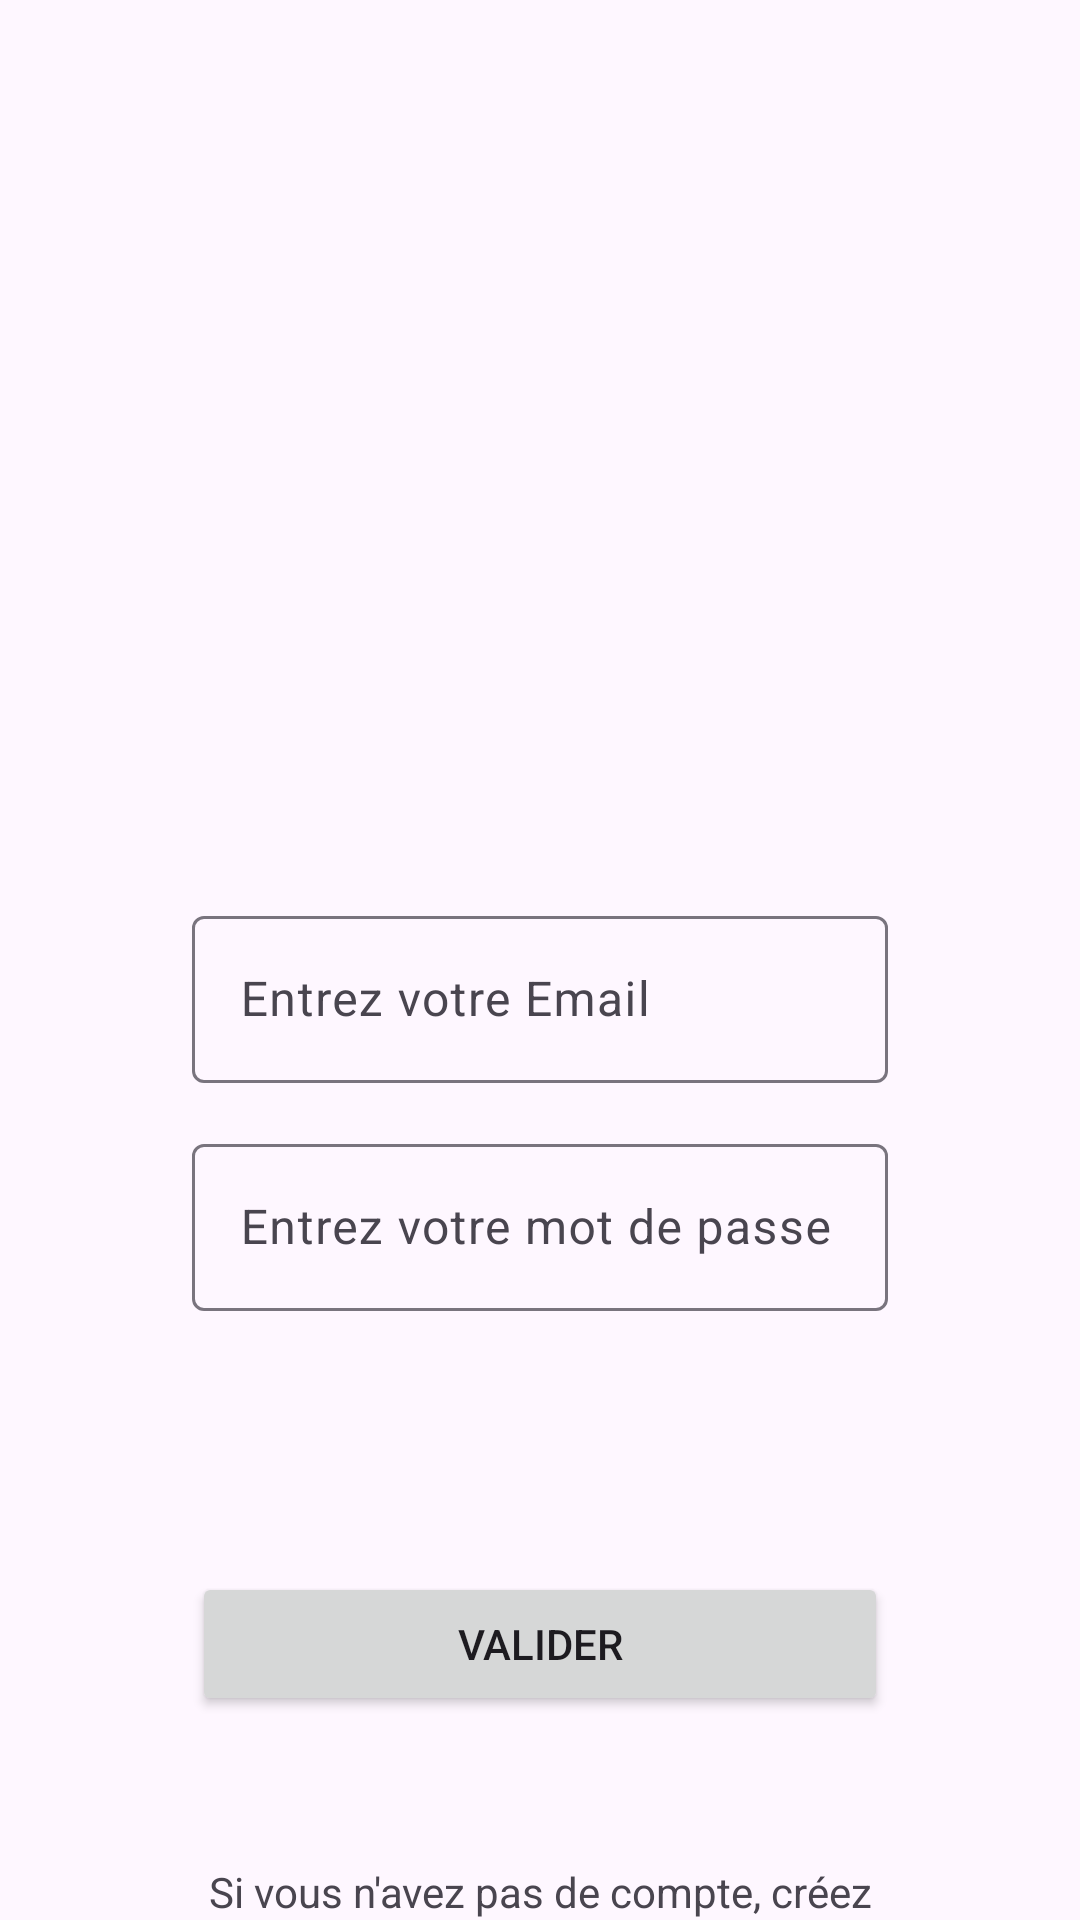

Reconstruct the res/layout file that produces this screen, plus the resources it refers to.
<!-- AndroidManifest.xml: application theme Theme.Engineera -->
<!-- res/layout/activity_sign_in.xml -->
<?xml version="1.0" encoding="utf-8"?>
<androidx.constraintlayout.widget.ConstraintLayout xmlns:android="http://schemas.android.com/apk/res/android"
    xmlns:app="http://schemas.android.com/apk/res-auto"
    xmlns:tools="http://schemas.android.com/tools"
    android:layout_width="match_parent"
    android:layout_height="match_parent"
    tools:context=".SignIn">


    <com.google.android.material.textfield.TextInputLayout
        android:id="@+id/signin"
        android:layout_width="0dp"
        android:layout_height="wrap_content"
        android:layout_marginStart="64dp"
        android:layout_marginTop="300dp"
        android:layout_marginEnd="64dp"
        app:layout_constraintBottom_toTopOf="@+id/password"
        app:layout_constraintEnd_toEndOf="parent"
        app:layout_constraintStart_toStartOf="parent"
        app:layout_constraintTop_toTopOf="parent">

        <com.google.android.material.textfield.TextInputEditText
            android:layout_width="match_parent"
            android:layout_height="wrap_content"
            android:hint="Entrez votre Email" />
    </com.google.android.material.textfield.TextInputLayout>

    <com.google.android.material.textfield.TextInputLayout
        android:id="@+id/password"
        android:layout_width="0dp"
        android:layout_height="wrap_content"
        android:layout_marginStart="64dp"
        android:layout_marginTop="15dp"
        android:layout_marginEnd="64dp"
        app:layout_constraintEnd_toEndOf="parent"
        app:layout_constraintStart_toStartOf="parent"
        app:layout_constraintTop_toBottomOf="@+id/signin">

        <com.google.android.material.textfield.TextInputEditText
            android:layout_width="match_parent"
            android:layout_height="wrap_content"
            android:hint="Entrez votre mot de passe" />
    </com.google.android.material.textfield.TextInputLayout>

    <Button
        android:id="@+id/button2"
        android:layout_width="0dp"
        android:layout_height="wrap_content"
        android:layout_marginStart="64dp"
        android:layout_marginTop="87dp"
        android:layout_marginEnd="64dp"
        android:text="Valider"
        app:layout_constraintEnd_toEndOf="parent"
        app:layout_constraintStart_toStartOf="parent"
        app:layout_constraintTop_toBottomOf="@+id/password" />

    <TextView
        android:id="@+id/register"
        android:layout_width="0dp"
        android:layout_height="wrap_content"
        android:layout_marginStart="64dp"
        android:layout_marginTop="49dp"
        android:layout_marginEnd="64dp"
        android:text="Si vous n'avez pas de compte, créez le"
        app:layout_constraintEnd_toEndOf="parent"
        app:layout_constraintStart_toStartOf="parent"
        app:layout_constraintTop_toBottomOf="@+id/button2"
        android:textAlignment="center"/>

</androidx.constraintlayout.widget.ConstraintLayout>
<!-- resources referenced by this layout -->
<resources>
  <style name="Theme.Engineera" parent="Base.Theme.Engineera" />
  <style name="Base.Theme.Engineera" parent="Theme.Material3.DayNight.NoActionBar">
          
          <item name="colorPrimary">@color/red</item> --&gt;
          
  
      </style>
  <color name="red">#DD0A0A</color>
</resources>
